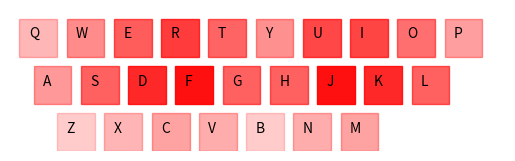
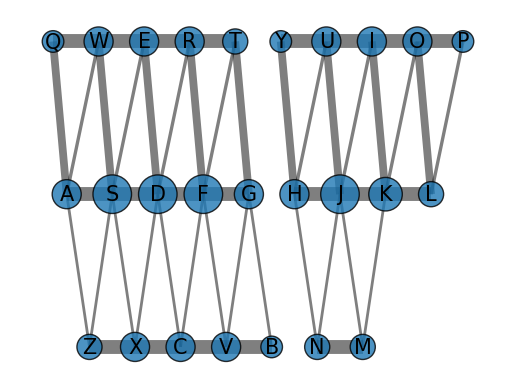

Python code for these plots, in order:
# coding: utf-8

# Introduction

"""
Create graph for typical keyboard layout
"""

NAME = '2_keyboard_layout'
PROJECT = 'Optimal_Keyboard_Layout'
PYTHON_VERSION = '3.6.8'

## Imports

import os, re, math, time
import numpy as np
import networkx as nx
import matplotlib.pyplot as plt
from matplotlib.patches import Rectangle
from scipy.stats import skewnorm

## Set working directory

workdir = re.sub("(?<={})[\w\W]*".format(PROJECT), "", os.getcwd())
os.chdir(workdir)


## Set  up pipeline folder if missing

if os.path.exists(os.path.join('empirical', '2_pipeline')):
    pipeline = os.path.join('empirical', '2_pipeline', NAME)
else:
    pipeline = os.path.join('2_pipeline', NAME)

if not os.path.exists(pipeline):
    os.makedirs(pipeline)
    for folder in ['out', 'store', 'tmp']:
        os.makedirs(os.path.join(pipeline, folder))

# ---------
# Main code
# ---------

key_dict = dict()
top = 'QWERTYUIOP'
middle = 'ASDFGHJKL'
bottom = 'ZXCVBNM'

t = (t for t in np.linspace(-53, 37, 10))
for letter in top:
    key_dict[letter] = (next(t), 10)

m = (m for m in np.linspace(-50, 30, 9))
for letter in middle:
    key_dict[letter] = (next(m), 0)

b = (b for b in np.linspace(-45, 15, 7))
for letter in bottom:
    key_dict[letter] = (next(b), -10)

# Keyboard layout with weights
# The assumption is that certain keys are easier to reach. The higher the weight,
# the easier is a key to be pressed.
xxx = np.linspace(-55,55,100)
yyy = np.linspace(-15,20,100)
x,y = np.meshgrid(xxx, yyy)
z = skewnorm.pdf(y*0.1,0.45)*(skewnorm.pdf(x*0.035, 4)+skewnorm.pdf((x+10)*0.035, -4))
max_z = np.amax(z)

fig = plt.figure(facecolor='w')
ax = fig.add_subplot(111, aspect='equal')
plt.xlim(-55,50)
plt.ylim(-10,20)
for k,v in key_dict.items():
    a = skewnorm.pdf(v[1]*0.1,0.45)*(skewnorm.pdf((v[0])*0.035, 4)+skewnorm.pdf((v[0]+10)*0.035, -4))/max_z
    new = v + (a,)
    key_dict[k] = new
    ax.add_patch(Rectangle(v, 8, 8, alpha=a, color='red'))
    plt.text(v[0]+2, v[1]+4, k, color='black')
plt.axis('off')
plt.show()
fig.savefig(os.path.join(pipeline, 'out', 'keyboard_layout.png'), facecolor='w')

# Create network of keyboard keys
Keyboard_net = nx.Graph()

for K, V in key_dict.items():
    Keyboard_net.add_node(K, size=V[2])
    for k, v in key_dict.items():
        if V[0] < v[0] and V[0] + 10 > v[0] and V[1] == 0: # 'V' Key to the left
            if V[1] - v[1] == 10: # 'V' Key above
                w = abs(V[0] + 10 - v[0])*0.04
                Keyboard_net.add_edge(K, k, weight=w)
            elif V[1] - v[1] == -10: # 'V' Key below
                w = abs(V[0] + 10 - v[0])*0.08
                Keyboard_net.add_edge(K, k, weight=w)
        elif V[0] < v[0] + 10 and V[0] + 10 > v[0] + 10 and V[1] == 0: # 'V' Key to the right
            if V[1] - v[1] == 10: # 'V' Key above
                w = abs(v[0] + 10 - V[0])*0.04
                Keyboard_net.add_edge(K, k, weight=w)
            elif V[1] - v[1] == -10: # 'V' Key below
                w = abs(v[0] + 10 - V[0])*0.08
                Keyboard_net.add_edge(K, k, weight=w)
        else:
            if V[1] == v[1] and V[0] - v[0] == -10: # same row, adjacent keys
                w = 1
                Keyboard_net.add_edge(K, k, weight=w)

# Delete unnecessary connections
Keyboard_net.remove_edge('T', 'Y')
Keyboard_net.remove_edge('G', 'H')
Keyboard_net.remove_edge('B', 'N')
Keyboard_net.remove_edge('Y', 'G')
Keyboard_net.remove_edge('H', 'B')

#vizualize network
fig = plt.figure(facecolor='w')
size = [(nx.degree_centrality(Keyboard_net)[node]+1.5)**12 for node in Keyboard_net.nodes()]
weigth = [Keyboard_net[edge[0]][edge[1]]['weight']*10 for edge in Keyboard_net.edges()]

pos = {}
for key, value in key_dict.items():
    pos[key] = np.array([value[0], value[1]/10])

nx.draw_networkx_nodes(Keyboard_net, pos, node_size=size, edgecolors='black', alpha=0.80)
nx.draw_networkx_edges(Keyboard_net, pos, width=weigth, alpha=0.50, arrowstyle='simple')
nx.draw_networkx_labels(Keyboard_net, pos, font_size=15, font_family='helvetica')
plt.axis('off')
plt.show()
fig.savefig(os.path.join(pipeline, 'out', 'keyboard_network.png'), facecolor='w')


# ----------
# Leftovers
# ----------
"""
Here you leave any code snippets or temporary code that you don't need but don't want to delete just yet
"""
